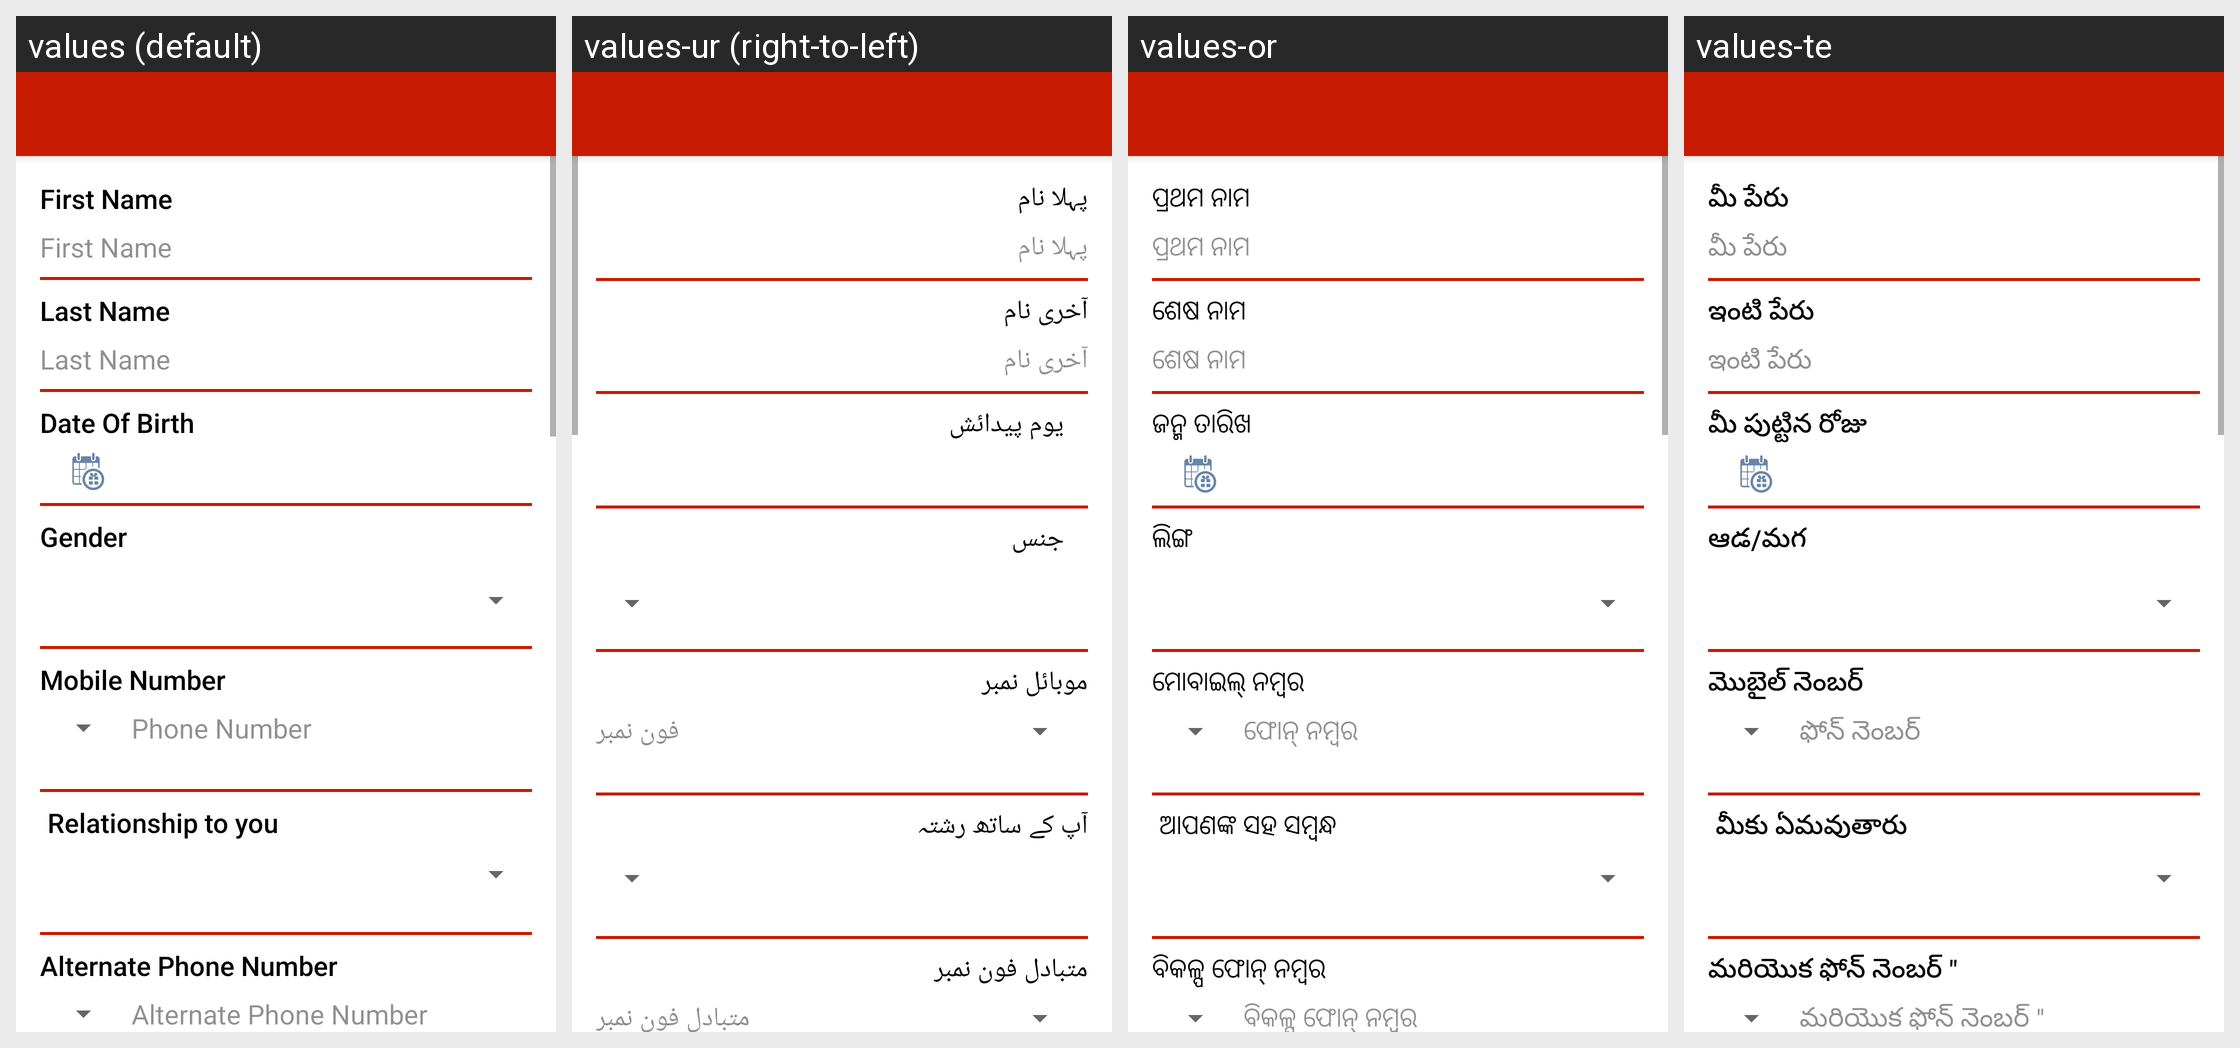

For this localized Android screen grid, give each drawn string resource with its value in every locale shown.
Android screen res/layout/activity_add_member.xml rendered under 4 locales, left to right: values (default), values-ur (right-to-left), values-or, values-te. Device: Nexus 5 (rendered at 1080×1920; each locale shown at half size, 540×960, under a caption strip naming it); theme AppTheme.
Other locales in the repository, not shown: values-hi, values-kn, values-ta.
Strings drawn on this screen, with the default value and each locale's value (text and hints the layout hard-codes, and strings that could not be matched under every locale, appear in the picture but are not listed):

first_name
  values: First Name
  values-ur: پہلا نام
  values-or: ପ୍ରଥମ ନାମ
  values-te: మీ పేరు

last_name
  values: Last Name
  values-ur: آخری نام
  values-or: ଶେଷ ନାମ
  values-te: ఇంటి పేరు

date_of_birth
  values: Date Of Birth
  values-ur: یوم پیدائش
  values-or: ଜନ୍ମ ତାରିଖ
  values-te: మీ పుట్టిన రోజు

gender
  values: Gender
  values-ur: جنس
  values-or: ଲିଙ୍ଗ
  values-te: ఆడ/మగ

phone_number
  values: Mobile Number
  values-ur: موبائل نمبر
  values-or: ମୋବାଇଲ୍ ନମ୍ବର
  values-te: మొబైల్ నెంబర్

hint_phone_number
  values: Phone Number
  values-ur: فون نمبر
  values-or: ଫୋନ୍ ନମ୍ବର
  values-te: ఫోన్ నెంబర్

relationchip
  values: Relationship to you
  values-ur: آپ کے ساتھ رشتہ
  values-or: ଆପଣଙ୍କ ସହ ସମ୍ବନ୍ଧ
  values-te: మీకు ఏమవుతారు

alt_phone_number
  values: Alternate Phone Number
  values-ur: متبادل فون نمبر
  values-or: ବିକଳ୍ପ ଫୋନ୍ ନମ୍ବର
  values-te: మరియొక ఫోన్ నెంబర్ "
